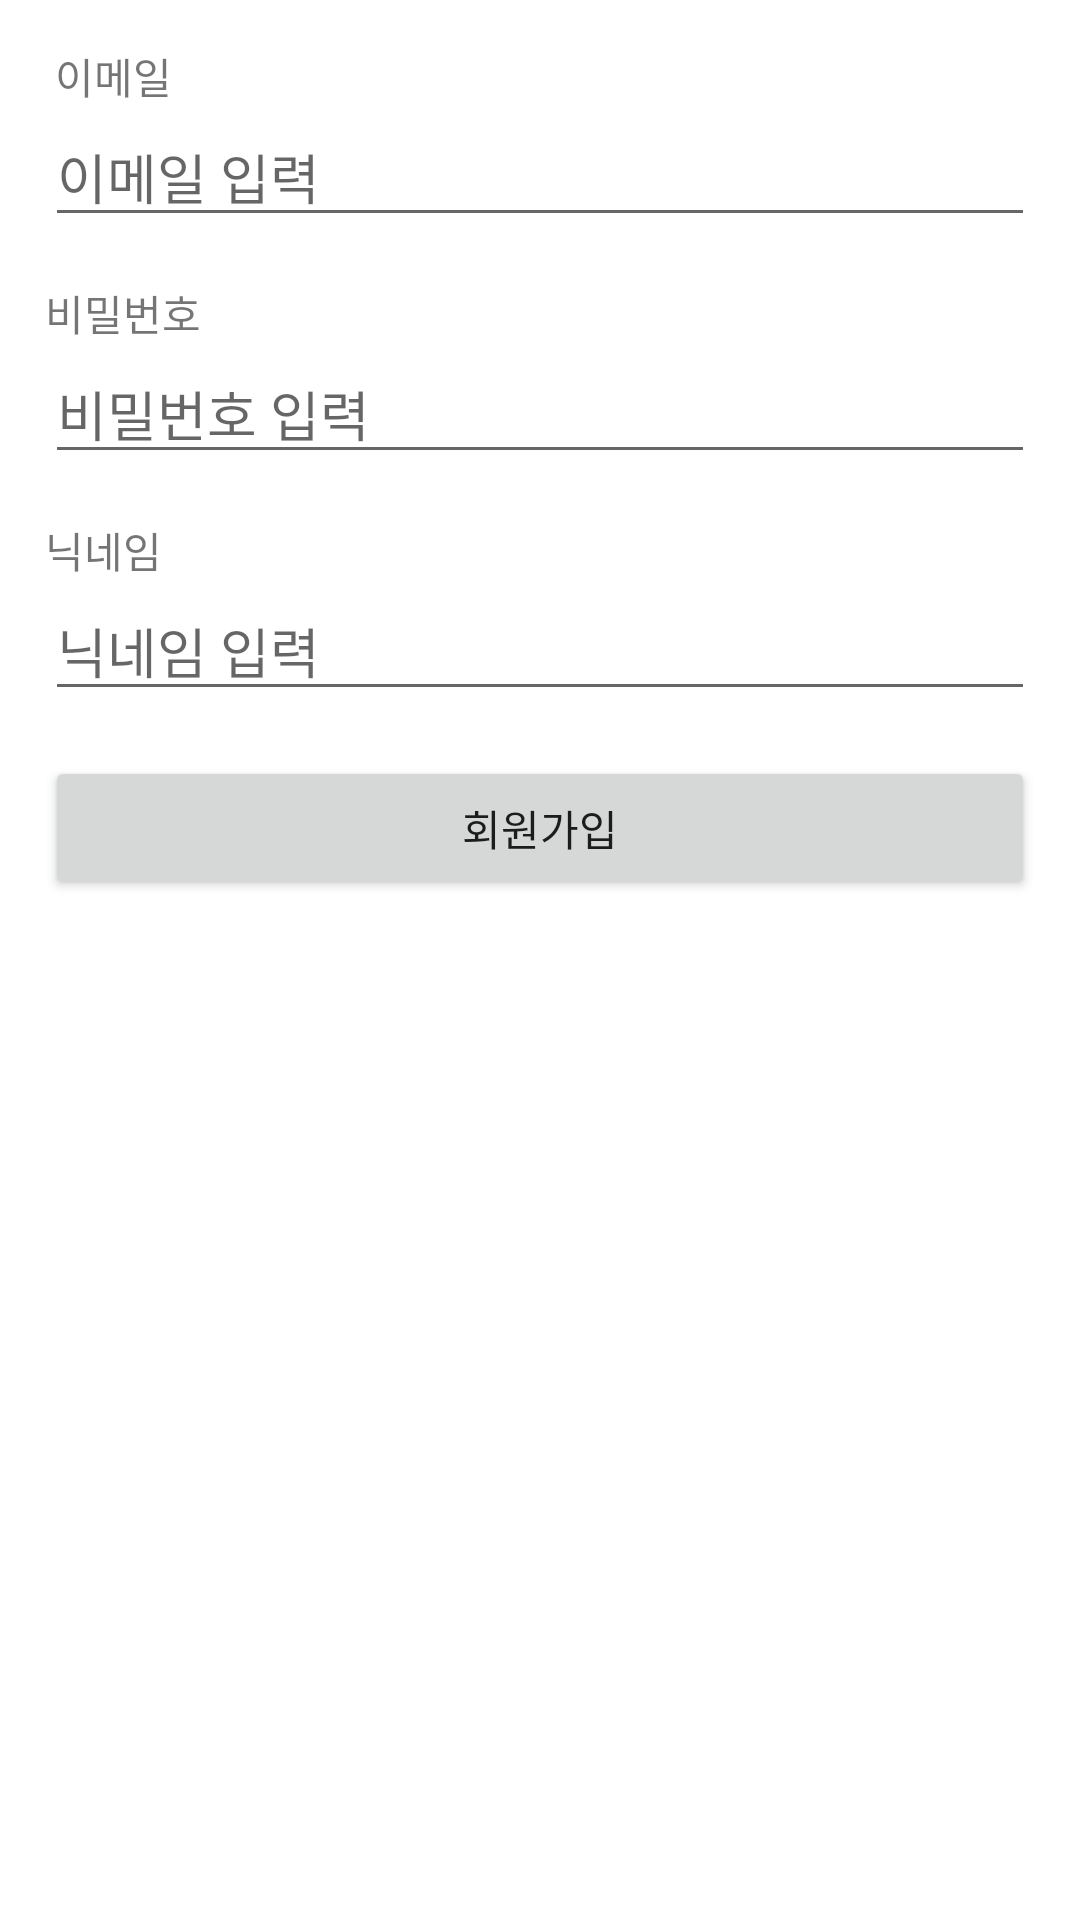

Reconstruct the res/layout file that produces this screen, plus the resources it refers to.
<!-- AndroidManifest.xml: application theme Theme.Colosseum2 -->
<!-- res/layout/activity_sign_up.xml -->
<?xml version="1.0" encoding="utf-8"?>
<LinearLayout xmlns:android="http://schemas.android.com/apk/res/android"
    xmlns:app="http://schemas.android.com/apk/res-auto"
    xmlns:tools="http://schemas.android.com/tools"
    android:layout_width="match_parent"
    android:layout_height="match_parent"
    tools:context=".SignUpActivity"
    android:orientation="vertical"
    android:padding="15dp">

    <TextView
        android:layout_width="wrap_content"
        android:layout_height="wrap_content"
        android:text = " 이메일"/>

    <EditText
        android:id="@+id/emailEdt"
        android:layout_width="match_parent"
        android:layout_height="wrap_content"
        android:hint="이메일 입력"
        android:inputType="textEmailAddress"/>

    <TextView
        android:layout_width="wrap_content"
        android:layout_height="wrap_content"
        android:text = "비밀번호"
        android:layout_marginTop="15dp"/>

    <EditText
        android:id="@+id/passwordEdt"
        android:layout_width="match_parent"
        android:layout_height="wrap_content"
        android:hint="비밀번호 입력"
        android:inputType="textPassword"/>

    <TextView
        android:layout_width="wrap_content"
        android:layout_height="wrap_content"
        android:text = "닉네임"
        android:layout_marginTop="15dp"/>

    <EditText
        android:id="@+id/nickNameTxt"
        android:layout_width="match_parent"
        android:layout_height="wrap_content"
        android:hint="닉네임 입력"
        android:singleLine="true"/>

    <Button
        android:id="@+id/signUpBtn"
        android:layout_width="match_parent"
        android:layout_height="wrap_content"
        android:text="회원가입"
        android:layout_marginTop="15dp"/>

</LinearLayout>
<!-- resources referenced by this layout -->
<resources>
  <style name="Theme.Colosseum2" parent="Theme.MaterialComponents.DayNight.DarkActionBar">
          
          <item name="colorPrimary">@color/purple_500</item>
          <item name="colorPrimaryVariant">@color/purple_700</item>
          <item name="colorOnPrimary">@color/white</item>
          
          <item name="colorSecondary">@color/teal_200</item>
          <item name="colorSecondaryVariant">@color/teal_700</item>
          <item name="colorOnSecondary">@color/black</item>
          
          <item name="android:statusBarColor" tools:targetApi="l">?attr/colorPrimaryVariant</item>
          
      </style>
  <!-- not gathered from this repository: default colours our renderer supplied (Android Studio template values) -->
  <color name="purple_500">#FF6200EE</color>
  <color name="purple_700">#FF3700B3</color>
  <color name="teal_200">#FF03DAC5</color>
  <color name="teal_700">#FF018786</color>
  <color name="black">#FF000000</color>
  <color name="white">#FFFFFFFF</color>
</resources>
